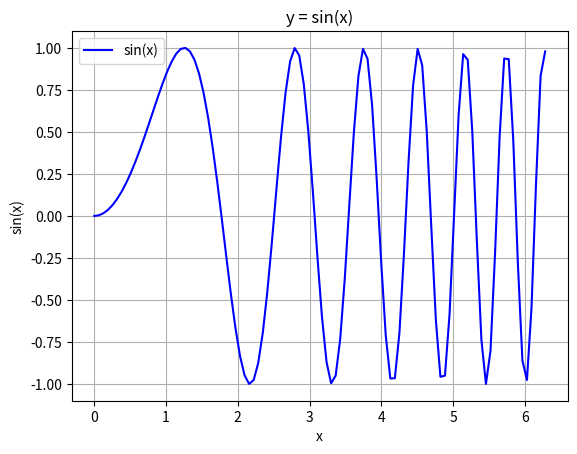

This figure's Python source:
# 2D plot
import numpy as np
import matplotlib.pyplot as plt


x = np.linspace(0, 2 * np.pi, 100)
y = np.sin(x**2)

fig, ax = plt.subplots()

# plot
ax.plot(x, y, label='sin(x)', color='blue')
ax.set_title('y = sin(x)')
ax.set_xlabel('x')
ax.set_ylabel('sin(x)')
ax.grid(True)
ax.legend()

plt.show()

